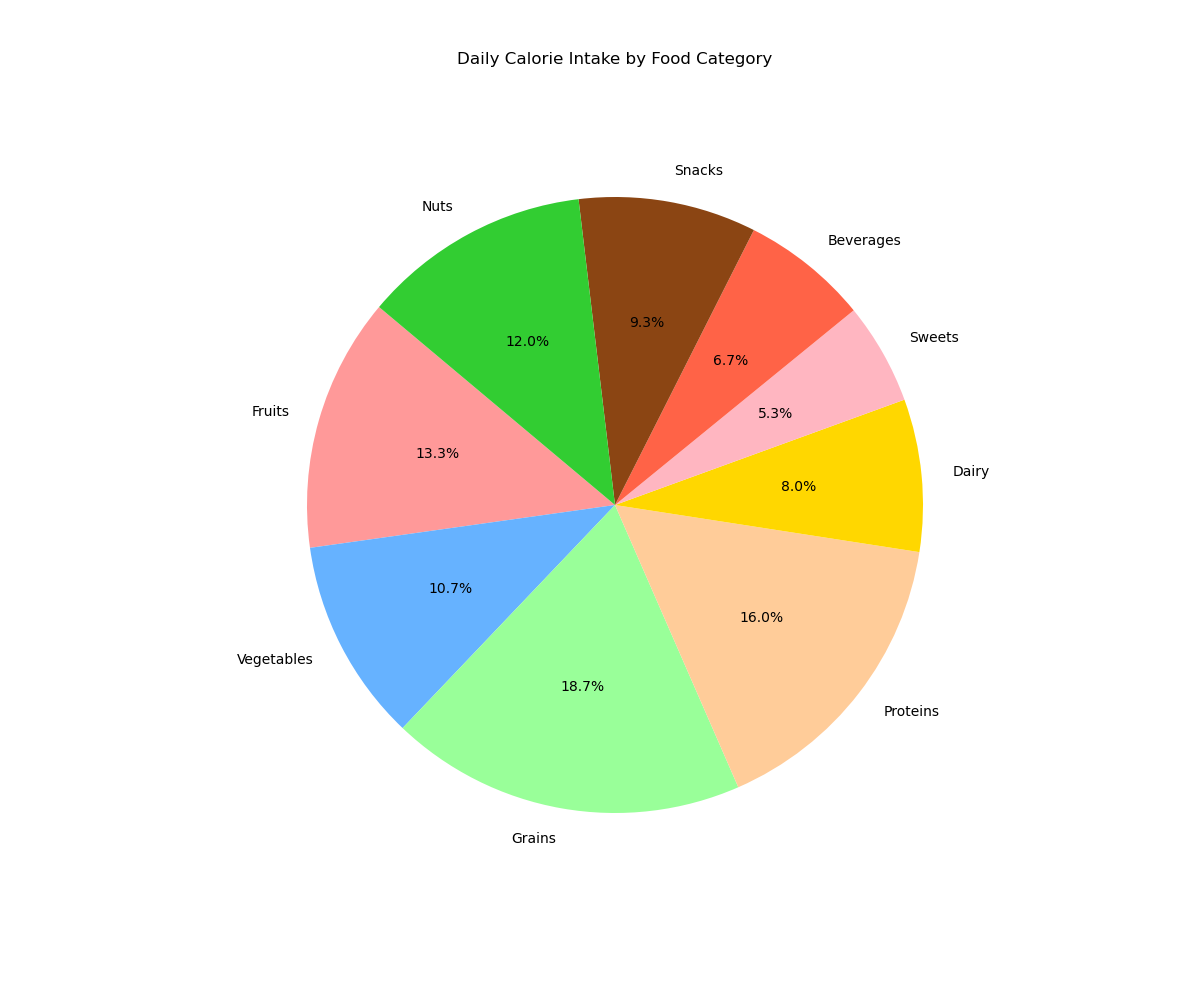

Source data for this figure (header and first rows):
Food Item, Number of Calories
Fruits, 50
Vegetables, 40
Grains, 70
Proteins, 60
Dairy, 30
Sweets, 20
Beverages, 25
Snacks, 35
Nuts, 45
